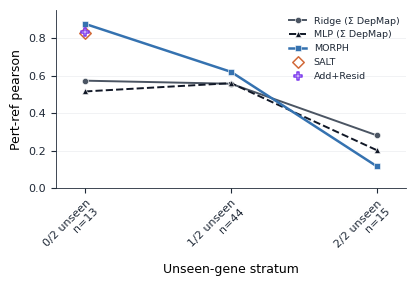

Reproduce this figure in Python. (Note: this script raises an exception after producing the figure.)
"""Original plotting statements, with input/output locations supplied by the launcher."""
from pathlib import Path
import json
import numpy as np
import matplotlib
matplotlib.use("Agg")
import matplotlib.pyplot as plt
from matplotlib.lines import Line2D
from matplotlib.patches import Patch, Rectangle
from matplotlib.colors import LinearSegmentedColormap, TwoSlopeNorm

C_TEXT = "#1F2937"
C_GRID = "#E5E7EB"

C_RIDGE = "#4B5563"
C_MLP   = "#111827"
C_MORPH = "#3572B0"
C_SALT  = "#D26A3A"
C_ADD   = "#7C3AED"

# Neutral stratum labels
strata = ["0/2 unseen\nn=13", "1/2 unseen\nn=44", "2/2 unseen\nn=15"]
x = np.arange(len(strata))

# Updated values
ridge_sum = np.array([0.5735, 0.5572, 0.2822])
mlp_sum   = np.array([0.5162, 0.5603, 0.2031])
morph     = np.array([0.8760, 0.6206, 0.1173])
salt      = np.array([0.8285, np.nan, np.nan])
add_resid = np.array([0.8348, np.nan, np.nan])

plt.rcParams.update({
    "font.family": "Arial",
    "font.size": 8,
    "axes.labelsize": 9,
    "axes.linewidth": 0.6,
    "axes.edgecolor": C_TEXT,
    "xtick.color": C_TEXT,
    "ytick.color": C_TEXT,
    "text.color": C_TEXT,
    "pdf.fonttype": 42,
    "ps.fonttype": 42,
})

fig, ax = plt.subplots(figsize=(4.2, 2.9))

# Main models
ax.plot(
    x, ridge_sum,
    marker="o", markersize=4.5, linewidth=1.4,
    color=C_RIDGE, markeredgecolor="white", markeredgewidth=0.4,
    label="Ridge (Σ DepMap)"
)

ax.plot(
    x, mlp_sum,
    marker="^", markersize=4.8, linewidth=1.4, linestyle="--",
    color=C_MLP, markeredgecolor="white", markeredgewidth=0.4,
    label="MLP (Σ DepMap)"
)

ax.plot(
    x, morph,
    marker="s", markersize=4.8, linewidth=1.8,
    color=C_MORPH, markeredgecolor="white", markeredgewidth=0.4,
    label="MORPH"
)

# 0/2-only reference points
ax.scatter(
    [x[0]], [salt[0]],
    marker="D", s=34,
    facecolor="white", edgecolor=C_SALT, linewidth=1.1,
    zorder=6, label="SALT"
)

ax.scatter(
    [x[0]], [add_resid[0]],
    marker="P", s=40,
    facecolor="white", edgecolor=C_ADD, linewidth=1.1,
    zorder=6, label="Add+Resid"
)

ax.set_xticks(x)
ax.set_xticklabels(strata, rotation=45, ha="right", rotation_mode="anchor")
ax.set_xlabel("Unseen-gene stratum")
ax.set_ylabel("Pert-ref pearson")

ax.set_ylim(0.0, 0.95)
ax.set_xlim(-0.2, 2.2)

ax.yaxis.grid(True, color=C_GRID, linewidth=0.45, alpha=0.8)
ax.xaxis.grid(False)
ax.set_axisbelow(True)

ax.spines["top"].set_visible(False)
ax.spines["right"].set_visible(False)

ax.legend(
    frameon=False,
    fontsize=6.8,
    loc="upper right",
    handlelength=1.8,
    borderaxespad=0.3
)

fig.tight_layout()
fig.savefig(OUT / "fig3_morph_double_unseen_clean.svg", dpi=300, bbox_inches="tight")
fig.savefig(OUT / "fig3_morph_double_unseen_clean.pdf", dpi=300, bbox_inches="tight")
fig.savefig(OUT / "fig3_morph_double_unseen_clean.png", dpi=300, bbox_inches="tight")
plt.close()
